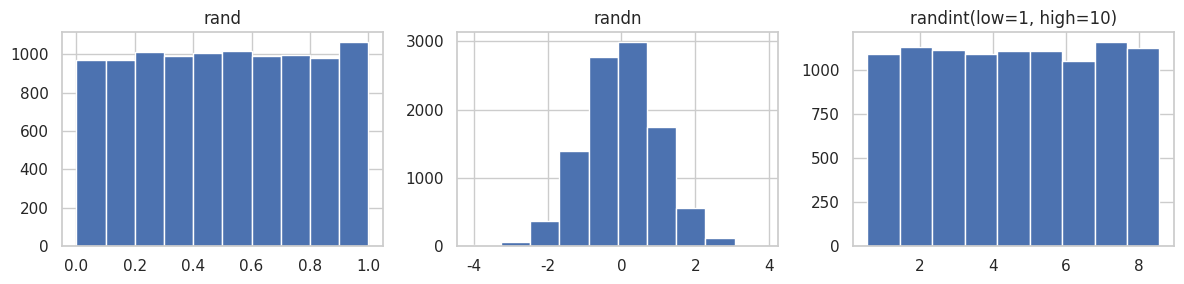
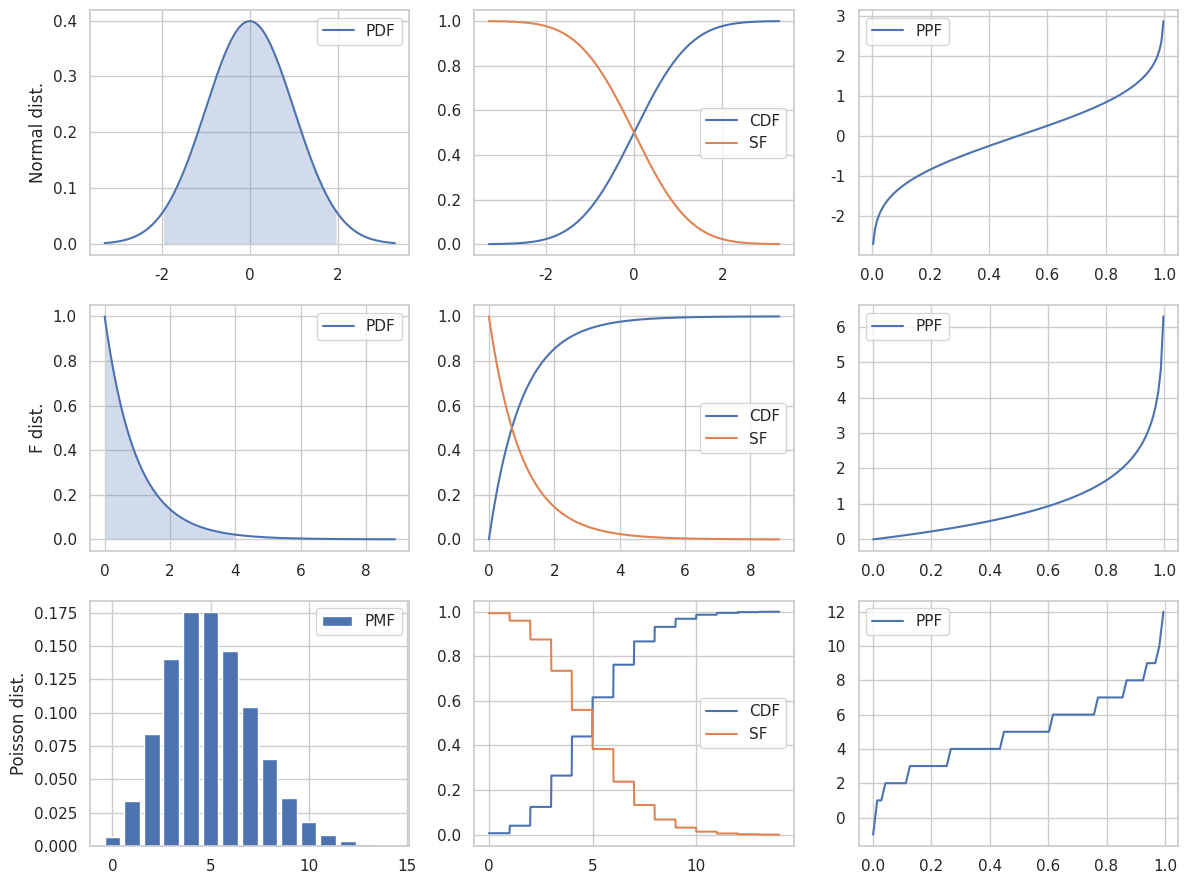
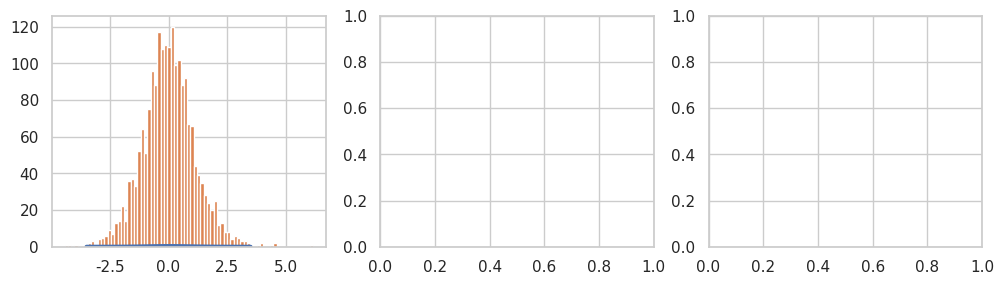

Python code for these plots, in order: (Note: this script raises an exception after producing the figures.)
from scipy import stats

from scipy import optimize

import numpy as np
import random

%matplotlib inline
import matplotlib.pyplot as plt

import seaborn as sns

sns.set(style="whitegrid")

x = np.array([3.5, 1.1, 3.2, 2.8, 6.7, 4.4, 0.9, 2.2])

np.mean(x)

np.median(x)

x.min(), x.max()

x.var()

x.std()

x.var(ddof=1)

x.std(ddof=1)

random.seed(123456789)

random.random()

random.randint(0, 10)  # 0 and 10 inclusive

np.random.seed(123456789)

np.random.rand()

np.random.randn()

np.random.rand(5)

np.random.randn(2, 4)

np.random.randint(10, size=10)

np.random.randint(low=10, high=20, size=(2, 10))

fig, axes = plt.subplots(1, 3, figsize=(12, 3))

axes[0].hist(np.random.rand(10000))
axes[0].set_title("rand")
axes[1].hist(np.random.randn(10000))
axes[1].set_title("randn")
axes[2].hist(np.random.randint(low=1, high=10, size=10000), bins=9, align='left')
axes[2].set_title("randint(low=1, high=10)")

fig.tight_layout()
fig.savefig("ch13-random-hist.pdf")

#random.sample(range(10), 5)

np.random.choice(10, 5, replace=False)

np.random.seed(123456789)

np.random.rand()

np.random.seed(123456789); np.random.rand()

np.random.seed(123456789); np.random.rand()

prng = np.random.RandomState(123456789)

prng.rand(2, 4)

prng.chisquare(1, size=(2, 2))

prng.standard_t(1, size=(2, 3))

prng.f(5, 2, size=(2, 4))

prng.binomial(10, 0.5, size=10)

prng.poisson(5, size=10)

np.random.seed(123456789)

X = stats.norm(1, 0.5)

X.mean()

X.median()

X.std()

X.var()

[X.moment(n) for n in range(5)]

X.stats()

X.pdf([0, 1, 2])

X.cdf([0, 1, 2])

X.rvs(10)

stats.norm(1, 0.5).stats()

stats.norm.stats(loc=2, scale=0.5)

X.interval(0.95)

X.interval(0.99)

def plot_rv_distribution(X, axes=None):
    """Plot the PDF, CDF, SF and PPF of a given random variable"""
    if axes is None:
        fig, axes = plt.subplots(1, 3, figsize=(12, 3))
    
    x_min_999, x_max_999 = X.interval(0.999)
    x999 = np.linspace(x_min_999, x_max_999, 1000)

    x_min_95, x_max_95 = X.interval(0.95)
    x95 = np.linspace(x_min_95, x_max_95, 1000)

    if hasattr(X.dist, 'pdf'):
        axes[0].plot(x999, X.pdf(x999), label="PDF")
        axes[0].fill_between(x95, X.pdf(x95), alpha=0.25)
    else:
        x999_int = np.unique(x999.astype(int))
        axes[0].bar(x999_int, X.pmf(x999_int), label="PMF")
    axes[1].plot(x999, X.cdf(x999), label="CDF")
    axes[1].plot(x999, X.sf(x999), label="SF")
    axes[2].plot(x999, X.ppf(x999), label="PPF")
    
    for ax in axes:
        ax.legend()
    
    return axes

fig, axes = plt.subplots(3, 3, figsize=(12, 9))

X = stats.norm()
plot_rv_distribution(X, axes=axes[0, :])
axes[0, 0].set_ylabel("Normal dist.")
X = stats.f(2, 50)
plot_rv_distribution(X, axes=axes[1, :])
axes[1, 0].set_ylabel("F dist.")
X = stats.poisson(5)
plot_rv_distribution(X, axes=axes[2, :])
axes[2, 0].set_ylabel("Poisson dist.")

fig.tight_layout()
fig.savefig("ch13-distributions.pdf")

def plot_dist_samples(X, X_samples, title=None, ax=None):
    """ Plot the PDF and histogram of samples of a continuous random variable"""
    if ax is None:
        fig, ax = plt.subplots(1, 1, figsize=(8, 4))

    x_lim = X.interval(.99)
    x = np.linspace(*x_lim, num=100)

    ax.plot(x, X.pdf(x), label="PDF", lw=3)    
    ax.hist(X_samples, label="samples", normed=1, bins=75)
    ax.set_xlim(*x_lim)
    ax.legend()
    
    if title:
        ax.set_title(title)
    return ax

fig, axes = plt.subplots(1, 3, figsize=(12, 3))
X = stats.t(7.0)
plot_dist_samples(X, X.rvs(2000), "Student's t dist.", ax=axes[0])
X = stats.chi2(5.0)
plot_dist_samples(X, X.rvs(2000), r"$\chi^2$ dist.", ax=axes[1])
X = stats.expon(0.5)
plot_dist_samples(X, X.rvs(2000), "exponential dist.", ax=axes[2])
fig.tight_layout()
fig.savefig("ch13-dist-sample.pdf")

X = stats.chi2(df=5)

X_samples = X.rvs(500)

df, loc, scale = stats.chi2.fit(X_samples)

df, loc, scale

Y = stats.chi2(df=df, loc=loc, scale=scale)

fig, ax = plt.subplots(1, 1, figsize=(8, 3))

x_lim = X.interval(.99)
x = np.linspace(*x_lim, num=100)

ax.plot(x, X.pdf(x), label="original")
ax.plot(x, Y.pdf(x), label="recreated")
ax.legend()

fig.tight_layout()
fig.savefig("ch13-max-likelihood-fit.pdf")

fig, axes = plt.subplots(1, 2, figsize=(12, 4))

x_lim = X.interval(.99)
x = np.linspace(*x_lim, num=100)

axes[0].plot(x, X.pdf(x), label="original")
axes[0].plot(x, Y.pdf(x), label="recreated")
axes[0].legend()

axes[1].plot(x, X.pdf(x) - Y.pdf(x), label="error")
axes[1].legend()

fig.tight_layout()
fig.savefig("ch13-max-likelihood-fit.pdf")

np.random.seed(123456789)

mu, sigma = 1.0, 0.5

X = stats.norm(mu-0.2, sigma)

n = 100

X_samples = X.rvs(n)

z = (X_samples.mean() - mu)/(sigma/np.sqrt(n))

z

t = (X_samples.mean() - mu)/(X_samples.std(ddof=1)/np.sqrt(n))

t

stats.norm().ppf(0.025)

2 * stats.norm().cdf(-abs(z))

2 * stats.t(df=(n-1)).cdf(-abs(t))

t, p = stats.ttest_1samp(X_samples, mu)

t

p

fig, ax = plt.subplots(figsize=(8, 3))

sns.distplot(X_samples, ax=ax)
x = np.linspace(*X.interval(0.999), num=100)
ax.plot(x, stats.norm(loc=mu, scale=sigma).pdf(x))

fig.tight_layout()
fig.savefig("ch13-hypothesis-test-dist-sample-mean.pdf")

n = 50

mu1, mu2 = np.random.rand(2)

X1 = stats.norm(mu1, sigma)

X1_sample = X1.rvs(n)

X2 = stats.norm(mu2, sigma)

X2_sample = X2.rvs(n)

t, p = stats.ttest_ind(X1_sample, X2_sample)

t

p

mu1, mu2

sns.distplot(X1_sample)
sns.distplot(X2_sample)

np.random.seed(0)

X = stats.chi2(df=5)

X_samples = X.rvs(100)

kde = stats.kde.gaussian_kde(X_samples)

kde_low_bw = stats.kde.gaussian_kde(X_samples, bw_method=0.25)

x = np.linspace(0, 20, 100)

fig, axes = plt.subplots(1, 3, figsize=(12, 3))

axes[0].hist(X_samples, normed=True, alpha=0.5, bins=25)
axes[1].plot(x, kde(x), label="KDE")
axes[1].plot(x, kde_low_bw(x), label="KDE (low bw)")
axes[1].plot(x, X.pdf(x), label="True PDF")
axes[1].legend()
sns.distplot(X_samples, bins=25, ax=axes[2])

fig.tight_layout()
fig.savefig("ch13-hist-kde.pdf")

kde.resample(10)

def _kde_cdf(x):
    return kde.integrate_box_1d(-np.inf, x)

kde_cdf = np.vectorize(_kde_cdf)

fig, ax = plt.subplots(1, 1, figsize=(8, 3))

sns.distplot(X_samples, bins=25, ax=ax)
x = np.linspace(0, 20, 100)
ax.plot(x, kde_cdf(x))

fig.tight_layout()

def _kde_ppf(q):
    return optimize.fsolve(lambda x, q: kde_cdf(x) - q, kde.dataset.mean(), args=(q,))[0]

kde_ppf = np.vectorize(_kde_ppf)

kde_ppf([0.05, 0.95])

X.ppf([0.05, 0.95])

%reload_ext version_information

%version_information numpy, scipy, matplotlib, seaborn

lines = """alpha             -- Alpha
       anglit            -- Anglit
       arcsine           -- Arcsine
       argus             -- Argus
       beta              -- Beta
       betaprime         -- Beta Prime
       bradford          -- Bradford
       burr              -- Burr (Type III)
       burr12            -- Burr (Type XII)
       cauchy            -- Cauchy
       chi               -- Chi
       chi2              -- Chi-squared
       cosine            -- Cosine
       crystalball       -- Crystalball
       dgamma            -- Double Gamma
       dweibull          -- Double Weibull
       erlang            -- Erlang
       expon             -- Exponential
       exponnorm         -- Exponentially Modified Normal
       exponweib         -- Exponentiated Weibull
       exponpow          -- Exponential Power
       f                 -- F (Snecdor F)
       fatiguelife       -- Fatigue Life (Birnbaum-Saunders)
       fisk              -- Fisk
       foldcauchy        -- Folded Cauchy
       foldnorm          -- Folded Normal
       frechet_r         -- Deprecated. Alias for weibull_min
       frechet_l         -- Deprecated. Alias for weibull_max
       genlogistic       -- Generalized Logistic
       gennorm           -- Generalized normal
       genpareto         -- Generalized Pareto
       genexpon          -- Generalized Exponential
       genextreme        -- Generalized Extreme Value
       gausshyper        -- Gauss Hypergeometric
       gamma             -- Gamma
       gengamma          -- Generalized gamma
       genhalflogistic   -- Generalized Half Logistic
       gilbrat           -- Gilbrat
       gompertz          -- Gompertz (Truncated Gumbel)
       gumbel_r          -- Right Sided Gumbel, Log-Weibull, Fisher-Tippett, Extreme Value Type I
       gumbel_l          -- Left Sided Gumbel, etc.
       halfcauchy        -- Half Cauchy
       halflogistic      -- Half Logistic
       halfnorm          -- Half Normal
       halfgennorm       -- Generalized Half Normal
       hypsecant         -- Hyperbolic Secant
       invgamma          -- Inverse Gamma
       invgauss          -- Inverse Gaussian
       invweibull        -- Inverse Weibull
       johnsonsb         -- Johnson SB
       johnsonsu         -- Johnson SU
       kappa4            -- Kappa 4 parameter
       kappa3            -- Kappa 3 parameter
       ksone             -- Kolmogorov-Smirnov one-sided (no stats)
       kstwobign         -- Kolmogorov-Smirnov two-sided test for Large N (no stats)
       laplace           -- Laplace
       levy              -- Levy
       levy_l
       levy_stable
       logistic          -- Logistic
       loggamma          -- Log-Gamma
       loglaplace        -- Log-Laplace (Log Double Exponential)
       lognorm           -- Log-Normal
       lomax             -- Lomax (Pareto of the second kind)
       maxwell           -- Maxwell
       mielke            -- Mielke's Beta-Kappa
       moyal             -- Moyal
       nakagami          -- Nakagami
       ncx2              -- Non-central chi-squared
       ncf               -- Non-central F
       nct               -- Non-central Student's T
       norm              -- Normal (Gaussian)
       norminvgauss      -- Normal Inverse Gaussian
       pareto            -- Pareto
       pearson3          -- Pearson type III
       powerlaw          -- Power-function
       powerlognorm      -- Power log normal
       powernorm         -- Power normal
       rdist             -- R-distribution
       reciprocal        -- Reciprocal
       rayleigh          -- Rayleigh
       rice              -- Rice
       recipinvgauss     -- Reciprocal Inverse Gaussian
       semicircular      -- Semicircular
       skewnorm          -- Skew normal
       t                 -- Student's T
       trapz              -- Trapezoidal
       triang            -- Triangular
       truncexpon        -- Truncated Exponential
       truncnorm         -- Truncated Normal
       tukeylambda       -- Tukey-Lambda
       uniform           -- Uniform
       vonmises          -- Von-Mises (Circular)
       vonmises_line     -- Von-Mises (Line)
       wald              -- Wald
       weibull_min       -- Minimum Weibull (see Frechet)
       weibull_max       -- Maximum Weibull (see Frechet)
       wrapcauchy        -- Wrapped Cauchy"""

len(lines.split("\n"))

help(stats)

